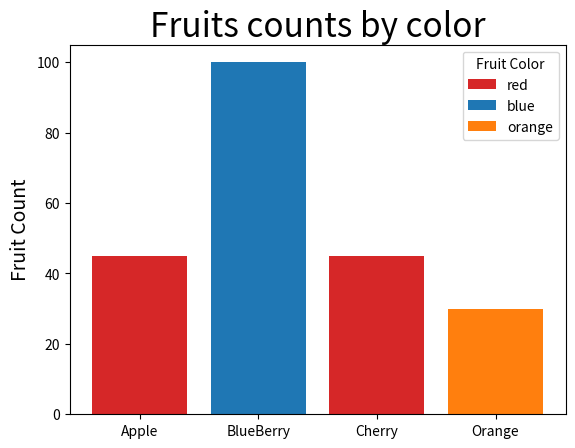

Write the Python code that produced this figure.
import matplotlib.pyplot as plt
fig, ax = plt.subplots()
fruits = ["Apple", "BlueBerry", "Cherry", "Orange"]
counts = [45,100,45,30]
bar_label = ["red", "blue", "_red", "orange"]
bar_colors = ["tab:red", "tab:blue", "tab:red", "tab:orange"]
ax.bar(fruits, counts, label = bar_label, color = bar_colors)
ax.set_title("Fruits counts by color",fontsize = 24)
ax.set_ylabel("Fruit Count",fontsize = 14)
ax.legend(title = "Fruit Color")
plt.show()